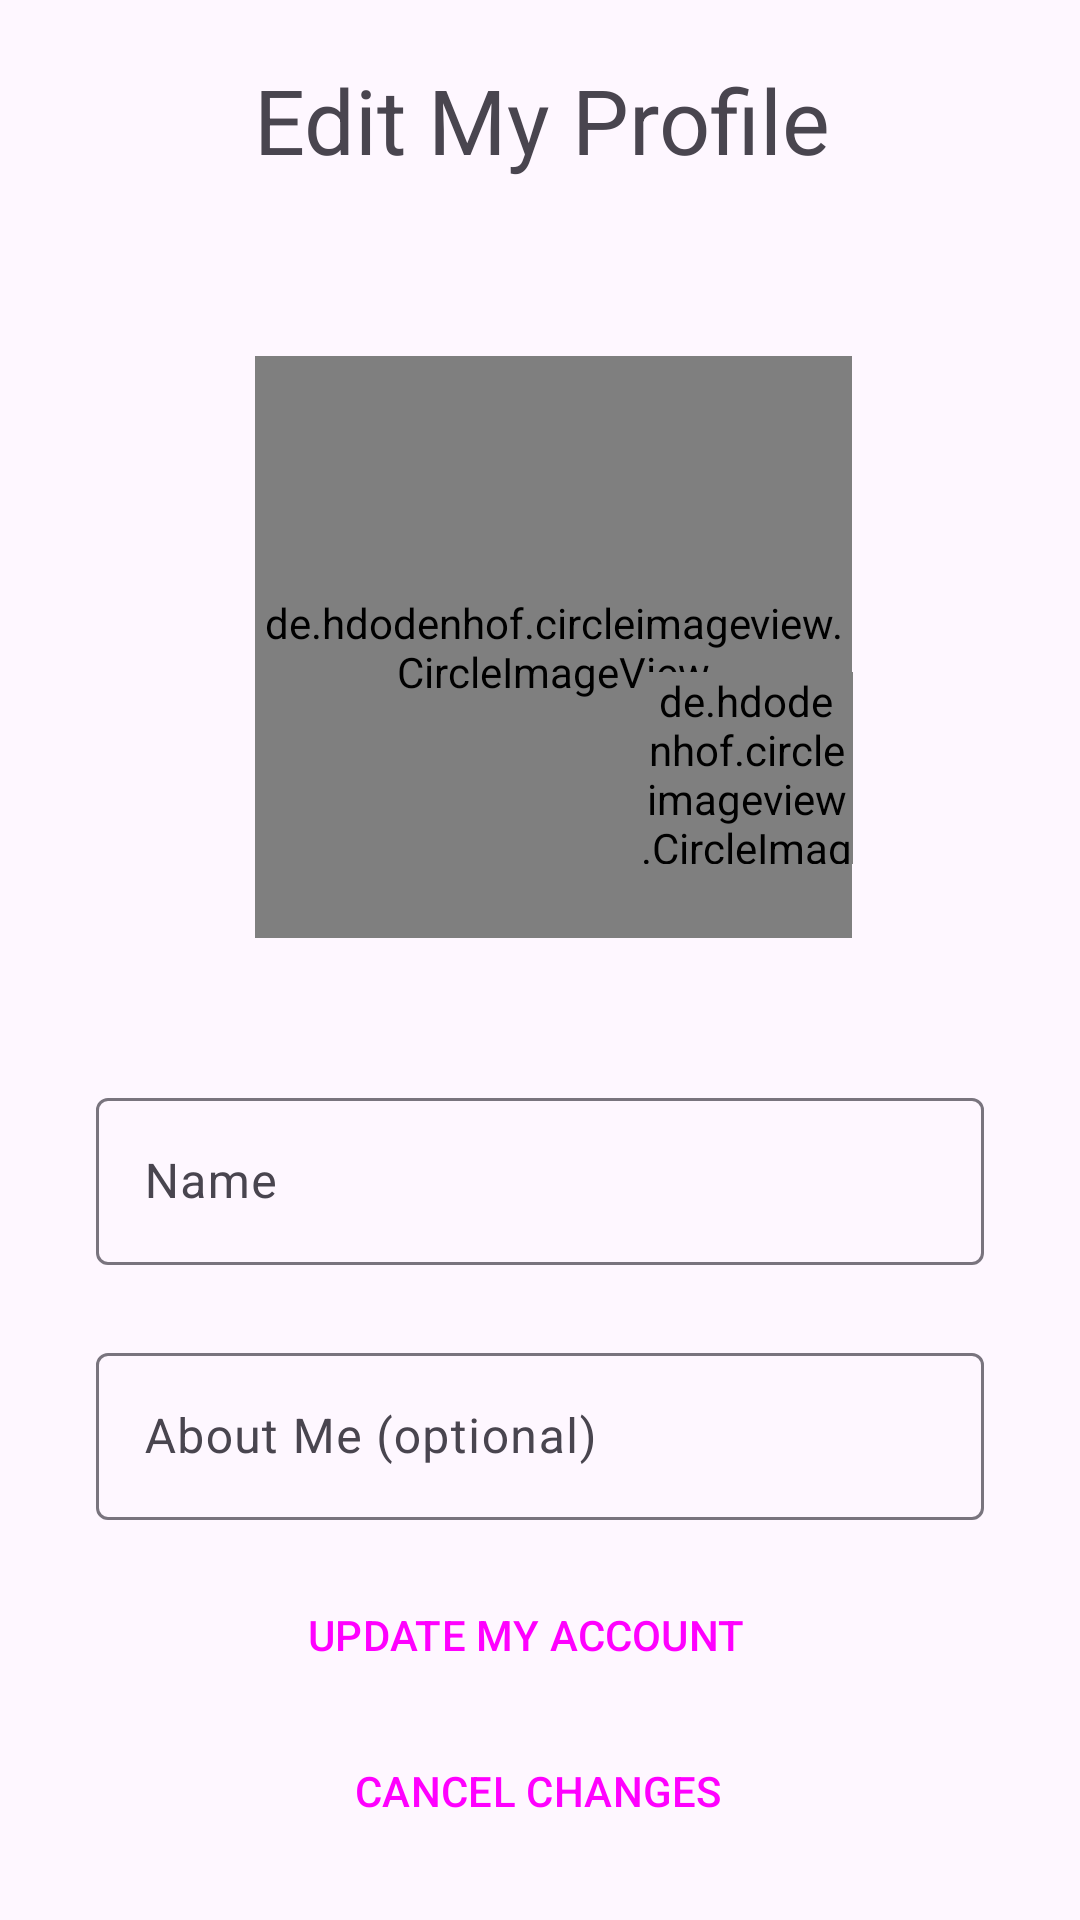

Here is an Android app screen rendered from its layout file. Give the layout XML and the strings, colors and styles it references.
<!-- AndroidManifest.xml: application theme Theme.Instamate -->
<!-- res/layout/fragment_edit_user.xml -->
<?xml version="1.0" encoding="utf-8"?>
<FrameLayout xmlns:android="http://schemas.android.com/apk/res/android"
    xmlns:app="http://schemas.android.com/apk/res-auto"

    xmlns:tools="http://schemas.android.com/tools"
    android:layout_width="match_parent"
    android:layout_height="match_parent"
    tools:context=".fragments.EditUserFragment">


    <androidx.constraintlayout.widget.ConstraintLayout
        android:layout_width="match_parent"
        android:layout_height="match_parent">


        <TextView
            android:id="@+id/textView2"
            android:layout_width="412dp"
            android:layout_height="49dp"
            android:text="Edit My Profile"
            android:textAlignment="center"
            android:textSize="30sp"
            app:layout_constraintBottom_toTopOf="@+id/profile_image"
            app:layout_constraintEnd_toEndOf="parent"
            app:layout_constraintHorizontal_bias="0.495"
            app:layout_constraintStart_toStartOf="parent"
            app:layout_constraintTop_toTopOf="parent"
            app:layout_constraintVertical_bias="0.281" />

        <de.hdodenhof.circleimageview.CircleImageView
            android:id="@+id/profile_image"
            android:layout_width="199dp"
            android:layout_height="194dp"
            android:src="@drawable/profile"
            app:civ_border_color="#3F51B5"
            app:civ_border_width="2dp"
            app:layout_constraintBottom_toBottomOf="parent"
            app:layout_constraintEnd_toEndOf="parent"
            app:layout_constraintHorizontal_bias="0.528"
            app:layout_constraintStart_toStartOf="parent"
            app:layout_constraintTop_toTopOf="parent"
            app:layout_constraintVertical_bias="0.266" />

        <de.hdodenhof.circleimageview.CircleImageView
            android:id="@+id/plus"
            android:layout_width="71dp"
            android:layout_height="64dp"
            android:src="@drawable/plus"
            app:civ_border_color="#3F51B5"
            app:civ_border_width="2dp"
            app:layout_constraintBottom_toBottomOf="parent"
            app:layout_constraintEnd_toEndOf="parent"
            app:layout_constraintHorizontal_bias="0.738"
            app:layout_constraintStart_toStartOf="parent"
            app:layout_constraintTop_toTopOf="parent"
            app:layout_constraintVertical_bias="0.389" />

        <com.google.android.material.textfield.TextInputLayout
            android:id="@+id/name"
            android:layout_width="match_parent"
            android:layout_height="wrap_content"
            android:layout_marginStart="32dp"
            android:layout_marginTop="48dp"
            android:layout_marginEnd="32dp"
            android:hint="Name"
            app:layout_constraintEnd_toEndOf="parent"
            app:layout_constraintStart_toStartOf="parent"
            app:layout_constraintTop_toBottomOf="@+id/profile_image" >


            <com.google.android.material.textfield.TextInputEditText
                android:layout_width="match_parent"
                android:layout_height="wrap_content"
                android:visibility="visible"/>

        </com.google.android.material.textfield.TextInputLayout>

        <com.google.android.material.textfield.TextInputLayout
            android:id="@+id/bio"
            android:layout_width="match_parent"
            android:layout_height="wrap_content"
            android:layout_marginStart="32dp"
            android:layout_marginTop="24dp"
            android:layout_marginEnd="32dp"
            android:hint="About Me (optional)"
            app:layout_constraintEnd_toEndOf="parent"
            app:layout_constraintStart_toStartOf="parent"
            app:layout_constraintTop_toBottomOf="@+id/name" >


            <com.google.android.material.textfield.TextInputEditText
                android:layout_width="match_parent"
                android:layout_height="wrap_content"
                android:visibility="visible" />

        </com.google.android.material.textfield.TextInputLayout>

        <Button
            android:id="@+id/updateBtn"
            style="@style/Widget.Material3.Button.Icon"
            android:layout_width="wrap_content"
            android:layout_height="wrap_content"
            android:backgroundTint="@color/green"
            android:text="UPDATE MY ACCOUNT"
            app:layout_constraintBottom_toBottomOf="parent"
            app:layout_constraintEnd_toEndOf="parent"
            app:layout_constraintHorizontal_bias="0.497"
            app:layout_constraintStart_toStartOf="parent"
            app:layout_constraintTop_toBottomOf="@+id/bio"
            app:layout_constraintVertical_bias="0.168" />

        <Button
            android:id="@+id/cancelBtn"
            style="@style/Widget.Material3.Button.OutlinedButton"
            android:layout_width="wrap_content"
            android:layout_height="wrap_content"
            android:text="CANCEL CHANGES"
            app:layout_constraintBottom_toBottomOf="parent"
            app:layout_constraintEnd_toEndOf="parent"
            app:layout_constraintHorizontal_bias="0.497"
            app:layout_constraintStart_toStartOf="parent"
            app:layout_constraintTop_toBottomOf="@+id/updateBtn"
            app:layout_constraintVertical_bias="0.168" />


    </androidx.constraintlayout.widget.ConstraintLayout>
</FrameLayout>
<!-- resources referenced by this layout -->
<resources>
  <color name="green">#367C39</color>
  <style name="Theme.Instamate" parent="Base.Theme.Instamate" />
  <style name="Base.Theme.Instamate" parent="Theme.Material3.DayNight.NoActionBar">
          
          
      </style>
</resources>
